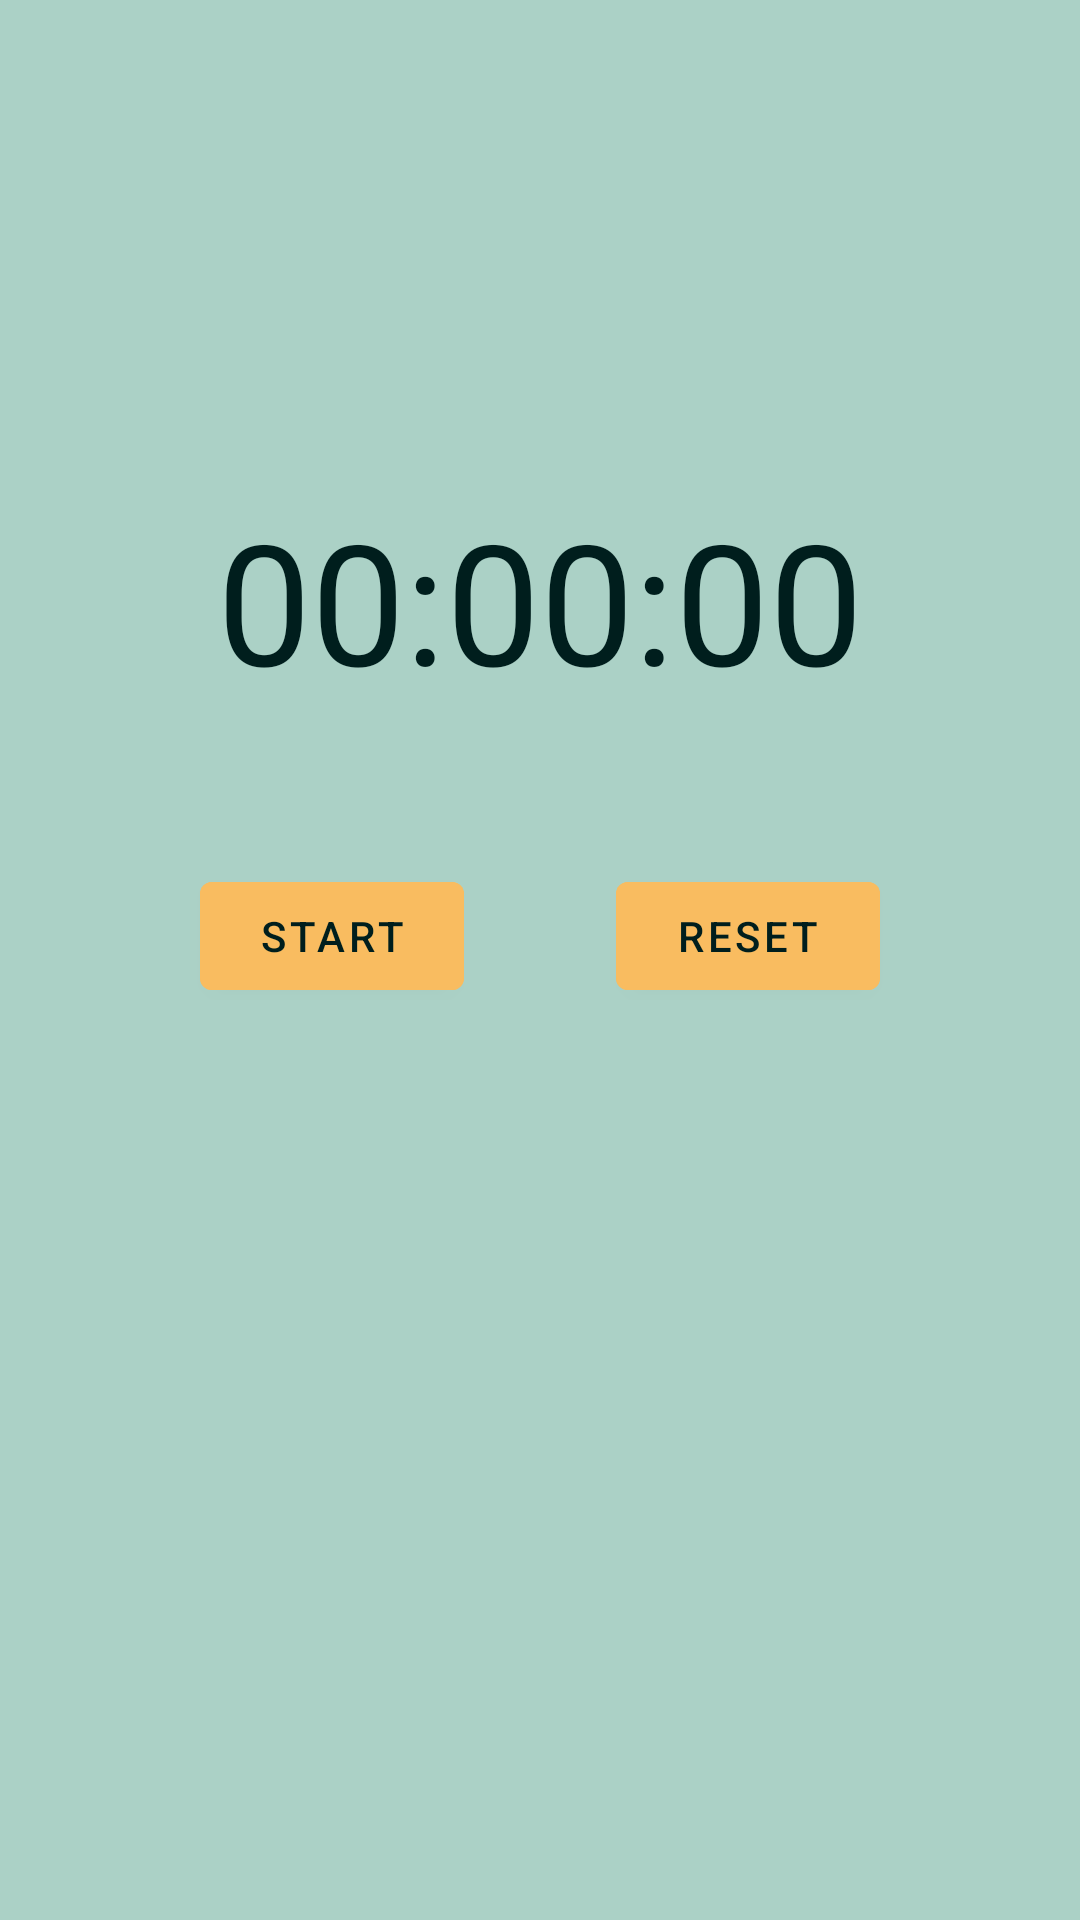

Android layout source for this screen:
<!-- AndroidManifest.xml: application theme Theme.StopWatch -->
<!-- res/layout/activity_stop_watch.xml -->
<?xml version="1.0" encoding="utf-8"?>
<androidx.constraintlayout.widget.ConstraintLayout xmlns:android="http://schemas.android.com/apk/res/android"
    xmlns:app="http://schemas.android.com/apk/res-auto"
    xmlns:tools="http://schemas.android.com/tools"
    android:layout_width="match_parent"
    android:layout_height="match_parent"
    android:layout_gravity="center"
    android:background="#abd1c6"
    android:padding="16dp">

    <TextView
        android:id="@+id/timeView"
        android:layout_width="wrap_content"
        android:layout_height="wrap_content"
        android:text="00:00:00"
        android:textAppearance="@android:style/TextAppearance.Large"
        android:textSize="56sp"
        android:textColor="#001e1d"
        app:layout_constraintBottom_toBottomOf="parent"
        app:layout_constraintEnd_toEndOf="parent"
        app:layout_constraintLeft_toLeftOf="parent"
        app:layout_constraintRight_toRightOf="parent"
        app:layout_constraintStart_toStartOf="parent"
        app:layout_constraintTop_toTopOf="parent"
        app:layout_constraintVertical_bias="0.275" />


    <com.google.android.material.button.MaterialButton
        android:id="@+id/btnStartStop"
        android:layout_width="wrap_content"
        android:layout_height="wrap_content"
        android:backgroundTint="#f9bc60"
        android:text="START"
        android:textColor="#001e1d"
        app:icon="@drawable/ic_baseline_play_arrow_24"
        app:layout_constraintBottom_toBottomOf="parent"
        app:layout_constraintEnd_toStartOf="@+id/btnReset"
        app:layout_constraintHorizontal_bias="0.5"
        app:layout_constraintStart_toStartOf="parent"
        app:layout_constraintTop_toBottomOf="@+id/timeView"
        app:layout_constraintVertical_bias="0.15" />

    <com.google.android.material.button.MaterialButton
        android:id="@+id/btnReset"
        android:layout_width="wrap_content"
        android:layout_height="wrap_content"
        android:backgroundTint="#f9bc60"
        android:text="RESET"
        android:textColor="#001e1d"
        app:icon="@drawable/ic_restart"
        app:layout_constraintBottom_toBottomOf="@+id/btnStartStop"
        app:layout_constraintEnd_toEndOf="parent"
        app:layout_constraintHorizontal_bias="0.5"
        app:layout_constraintStart_toEndOf="@+id/btnStartStop"
        app:layout_constraintTop_toTopOf="@+id/btnStartStop" />



</androidx.constraintlayout.widget.ConstraintLayout>
<!-- resources referenced by this layout -->
<resources>
  <style name="Theme.StopWatch" parent="Theme.MaterialComponents.DayNight.DarkActionBar">
          
          <item name="colorPrimary">#f9bc60</item>
          <item name="colorPrimaryVariant">#f9bc60</item>
          <item name="colorOnPrimary">@color/white</item>
          
          <item name="colorSecondary">@color/teal_200</item>
          <item name="colorSecondaryVariant">@color/teal_700</item>
          <item name="colorOnSecondary">@color/black</item>
          
          <item name="android:statusBarColor" tools:targetApi="l">?attr/colorPrimaryVariant</item>
          
      </style>
  <color name="white">#FFFFFFFF</color>
  <color name="teal_200">#FF03DAC5</color>
  <color name="teal_700">#FF018786</color>
  <color name="black">#FF000000</color>
</resources>
